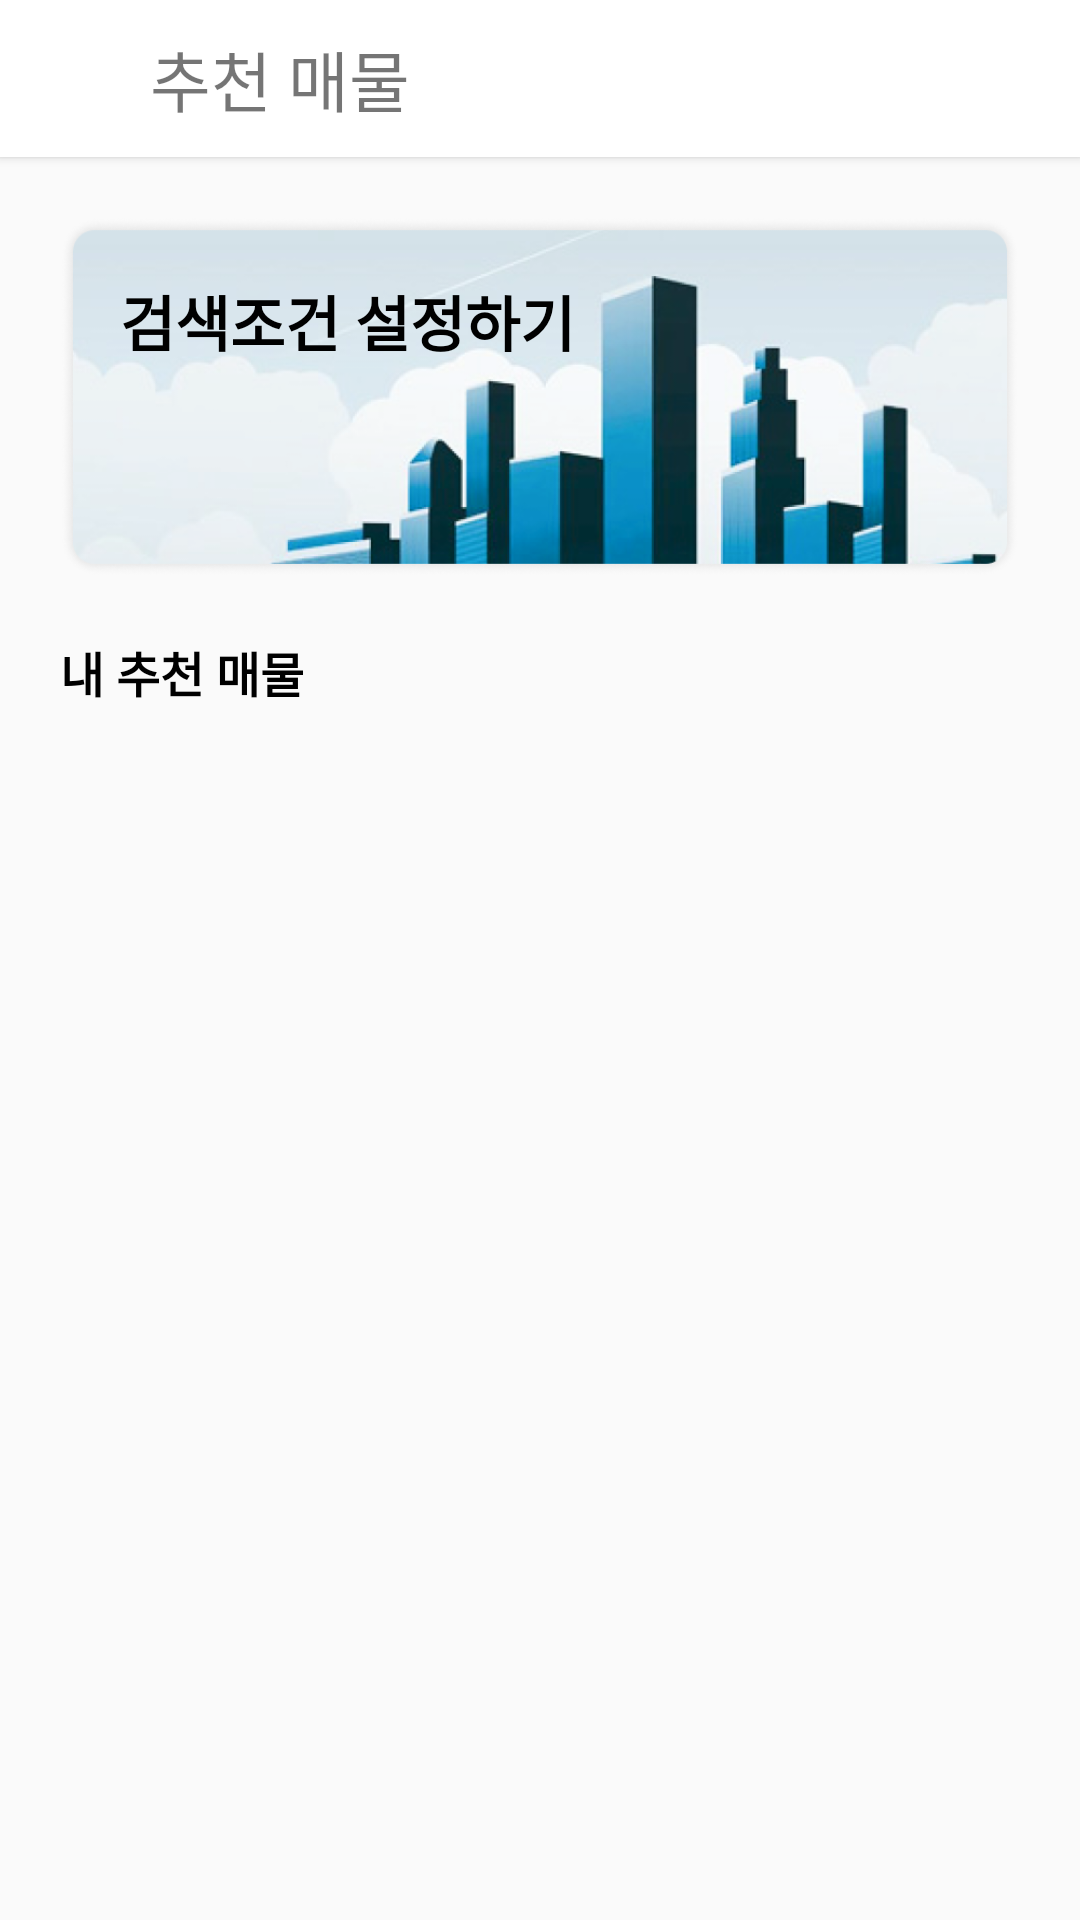

Write the Android layout XML for this screen, with the resource values it uses.
<!-- AndroidManifest.xml: application theme Theme.Unicon_project -->
<!-- res/layout/activity_recommend_page.xml -->
<?xml version="1.0" encoding="utf-8"?>
<LinearLayout xmlns:android="http://schemas.android.com/apk/res/android"
    xmlns:app="http://schemas.android.com/apk/res-auto"
    xmlns:tools="http://schemas.android.com/tools"
    android:layout_width="match_parent"
    android:layout_height="match_parent"
    android:orientation="vertical"
    tools:context=".Pages.RecommendPage">


    <LinearLayout
        android:elevation="2dp"
        android:background="@drawable/salepage_top"
        android:layout_width="match_parent"
        android:layout_height="wrap_content">

        <ImageView
            android:id="@+id/back_acticity"
            android:layout_marginLeft="15dp"
            android:layout_gravity="center"
            android:layout_width="20dp"
            android:layout_height="20dp"
            android:src="@drawable/icon_back"/>
        <TextView
            android:layout_marginLeft="15dp"
            android:layout_marginTop="10dp"
            android:layout_marginBottom="10dp"
            android:textSize="22dp"
            android:layout_width="wrap_content"
            android:layout_height="wrap_content"
            android:text="추천 매물"/>
    </LinearLayout>


    <androidx.core.widget.NestedScrollView
            android:layout_width="match_parent"
            android:layout_height="match_parent">

            <LinearLayout
                android:layout_width="match_parent"
                android:layout_height="match_parent"
                android:orientation="vertical" >




                <LinearLayout
                    android:id="@+id/recommend_condition"
                    android:layout_margin="20dp"
                    android:background="@drawable/reccomend_back"
                    android:layout_width="match_parent"
                    android:layout_height="120dp">

                    <TextView
                        android:layout_marginLeft="20dp"
                        android:layout_marginTop="20dp"
                        android:textStyle="bold"
                        android:textSize="20sp"
                        android:text="검색조건 설정하기"
                        android:textColor="@color/black"
                        android:layout_width="wrap_content"
                        android:layout_height="wrap_content"/>

                </LinearLayout>


                <TextView
                    android:layout_marginLeft="20dp"
                    android:layout_marginBottom="15dp"
                    android:textStyle="bold"
                    android:textSize="16sp"
                    android:text="내 추천 매물"
                   android:textColor="@color/black"
                    android:layout_width="wrap_content"
                    android:layout_height="wrap_content"/>

                <androidx.recyclerview.widget.RecyclerView
                    android:nestedScrollingEnabled="true"
                    android:id="@+id/recommend_list"
                    android:layout_width="match_parent"
                    app:layoutManager="androidx.recyclerview.widget.LinearLayoutManager"
                    android:layout_height="wrap_content">

                </androidx.recyclerview.widget.RecyclerView>




            </LinearLayout>
        </androidx.core.widget.NestedScrollView>


</LinearLayout>
<!-- resources referenced by this layout -->
<resources>
  <color name="black">#FF000000</color>
  <!-- drawable reccomend_back: png bitmap (drawable, 142264 bytes) -->
  <!-- drawable salepage_top (drawable) -->
  <?xml version="1.0" encoding="utf-8"?>
  <shape xmlns:android="http://schemas.android.com/apk/res/android">
  
      <solid android:color="#FFFFFF" /> //배경색
  
  
  
  
  
  </shape>
  <style name="Theme.Unicon_project" parent="Theme.AppCompat.Light">
          
          <item name="colorPrimary">@color/white</item>
          <item name="colorPrimaryVariant">@color/white</item>
          <item name="colorOnPrimary">@color/white</item>
          
          <item name="colorSecondary">@color/teal_200</item>
          <item name="colorSecondaryVariant">@color/teal_700</item>
          <item name="colorOnSecondary">@color/black</item>
          <item name="windowActionBar">false</item>
          <item name="windowNoTitle">true</item>
          
          <item name="android:statusBarColor" tools:targetApi="l">?attr/colorPrimaryVariant</item>
          <item name="android:windowLightStatusBar" tools:targetApi="m">true</item>
          <item name="android:windowActivityTransitions">true</item>
          
      </style>
  <color name="white">#FFFFFFFF</color>
  <color name="teal_200">#FF03DAC5</color>
  <color name="teal_700">#FF018786</color>
</resources>
